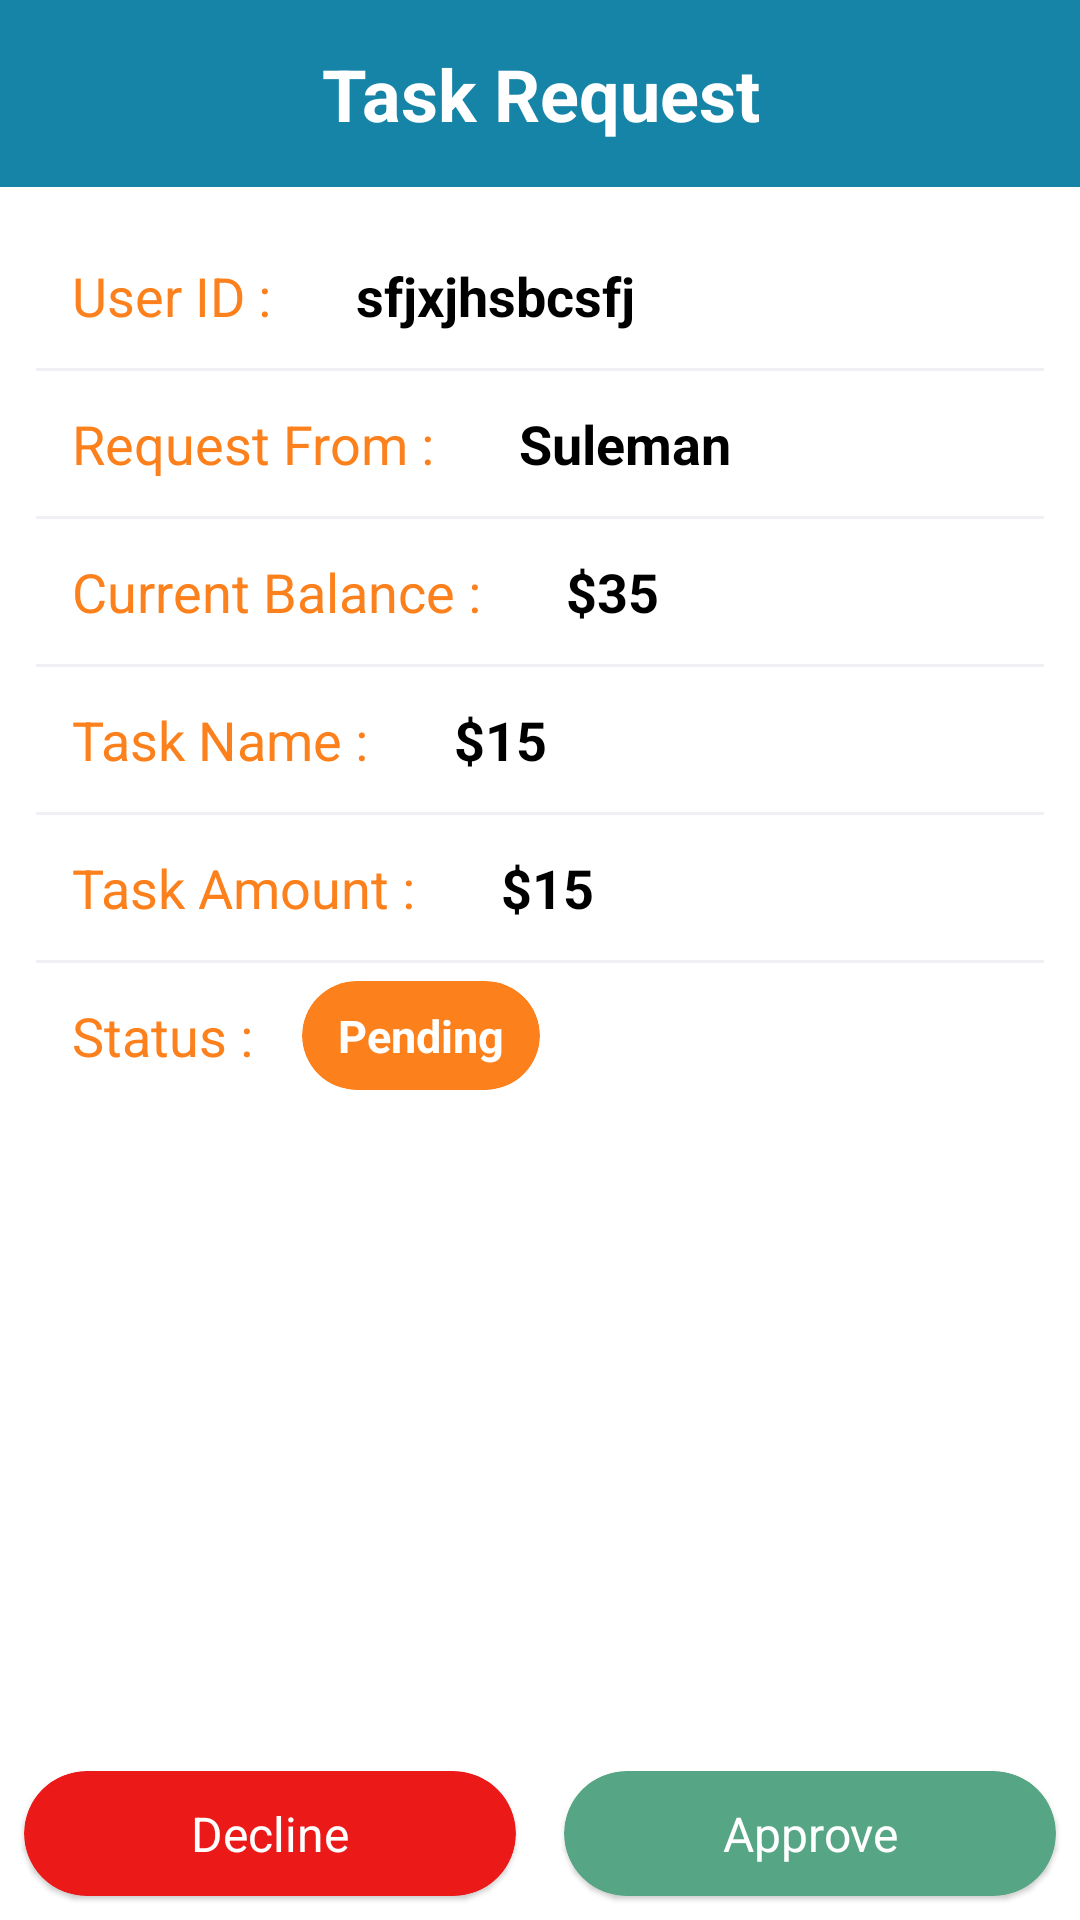

Write the Android layout XML for this screen, with the resource values it uses.
<!-- AndroidManifest.xml: application theme Theme.SRA_Admin -->
<!-- res/layout/activity_task.xml -->
<?xml version="1.0" encoding="utf-8"?>
<ScrollView xmlns:android="http://schemas.android.com/apk/res/android"
    xmlns:app="http://schemas.android.com/apk/res-auto"
    xmlns:tools="http://schemas.android.com/tools"
    android:layout_width="match_parent"
    android:layout_height="match_parent"
    android:fillViewport="true"
    tools:context=".TaskActivity">

    <RelativeLayout
        android:layout_width="match_parent"
        android:layout_height="match_parent">

        <TextView
            android:id="@+id/header_title"
            android:layout_width="match_parent"
            android:layout_height="wrap_content"
            android:text="Task Request"
            android:textColor="@color/white"
            android:textSize="24sp"
            android:padding="15sp"
            android:gravity="center"
            android:background="@color/primary_color"
            android:textStyle="bold" />

        <LinearLayout
            android:id="@+id/layout"
            android:layout_width="match_parent"
            android:layout_height="match_parent"
            android:orientation="vertical"
            android:padding="12dp"
            android:layout_below="@id/header_title">

            <LinearLayout
                android:layout_width="wrap_content"
                android:layout_height="wrap_content"
                android:orientation="horizontal">

                <TextView
                    android:layout_width="match_parent"
                    android:layout_height="wrap_content"
                    android:textColor="@color/secondary_color"
                    android:padding="12dp"
                    android:textSize="18sp"
                    android:text="User ID : " />

                <TextView
                    android:id="@+id/userID"
                    android:layout_width="match_parent"
                    android:layout_height="wrap_content"
                    android:padding="12dp"
                    android:textSize="18sp"
                    android:textIsSelectable="true"
                    android:textColor="@color/black"
                    android:textStyle="bold"
                    android:text="sfjxjhsbcsfj" />

            </LinearLayout>

            <View
                android:layout_width="match_parent"
                android:layout_height="1dp"
                android:background="@color/border_color" />

            <LinearLayout
                android:layout_width="wrap_content"
                android:layout_height="wrap_content"
                android:orientation="horizontal">

                <TextView
                    android:layout_width="match_parent"
                    android:layout_height="wrap_content"
                    android:textColor="@color/secondary_color"
                    android:padding="12dp"
                    android:textSize="18sp"
                    android:text="Request From : " />

                <TextView
                    android:id="@+id/username"
                    android:layout_width="match_parent"
                    android:layout_height="wrap_content"
                    android:padding="12dp"
                    android:textSize="18sp"
                    android:textColor="@color/black"
                    android:textStyle="bold"
                    android:text="Suleman" />

            </LinearLayout>

            <View
                android:layout_width="match_parent"
                android:layout_height="1dp"
                android:background="@color/border_color" />

            <LinearLayout
                android:layout_width="wrap_content"
                android:layout_height="wrap_content"
                android:orientation="horizontal">

                <TextView
                    android:layout_width="match_parent"
                    android:layout_height="wrap_content"
                    android:textColor="@color/secondary_color"
                    android:padding="12dp"
                    android:textSize="18sp"
                    android:text="Current Balance : " />

                <TextView
                    android:id="@+id/userAmount"
                    android:layout_width="match_parent"
                    android:layout_height="wrap_content"
                    android:padding="12dp"
                    android:textSize="18sp"
                    android:textColor="@color/black"
                    android:textStyle="bold"
                    android:text="$35" />

            </LinearLayout>

            <View
                android:layout_width="match_parent"
                android:layout_height="1dp"
                android:background="@color/border_color" />

            <LinearLayout
                android:layout_width="wrap_content"
                android:layout_height="wrap_content"
                android:orientation="horizontal">

                <TextView
                    android:layout_width="match_parent"
                    android:layout_height="wrap_content"
                    android:textColor="@color/secondary_color"
                    android:padding="12dp"
                    android:textSize="18sp"
                    android:text="Task Name : " />

                <TextView
                    android:id="@+id/taskName"
                    android:layout_width="match_parent"
                    android:layout_height="wrap_content"
                    android:padding="12dp"
                    android:textSize="18sp"
                    android:textColor="@color/black"
                    android:textStyle="bold"
                    android:text="$15" />

            </LinearLayout>

            <View
                android:layout_width="match_parent"
                android:layout_height="1dp"
                android:background="@color/border_color" />

            <LinearLayout
                android:layout_width="wrap_content"
                android:layout_height="wrap_content"
                android:orientation="horizontal">

                <TextView
                    android:layout_width="match_parent"
                    android:layout_height="wrap_content"
                    android:textColor="@color/secondary_color"
                    android:padding="12dp"
                    android:textSize="18sp"
                    android:text="Task Amount : " />

                <TextView
                    android:id="@+id/requestedAmount"
                    android:layout_width="match_parent"
                    android:layout_height="wrap_content"
                    android:padding="12dp"
                    android:textSize="18sp"
                    android:textColor="@color/black"
                    android:textStyle="bold"
                    android:text="$15" />

            </LinearLayout>

            <View
                android:layout_width="match_parent"
                android:layout_height="1dp"
                android:background="@color/border_color" />

            <LinearLayout
                android:layout_width="wrap_content"
                android:layout_height="wrap_content"
                android:orientation="horizontal">

                <TextView
                    android:layout_width="match_parent"
                    android:layout_height="wrap_content"
                    android:textColor="@color/secondary_color"
                    android:padding="12dp"
                    android:textSize="18sp"
                    android:text="Status : " />

                <androidx.cardview.widget.CardView
                    android:id="@+id/statusCard"
                    android:layout_width="wrap_content"
                    android:layout_height="wrap_content"
                    app:cardElevation="0dp"
                    app:cardCornerRadius="26dp"
                    android:layout_gravity="center"
                    app:cardBackgroundColor="@color/secondary_color">

                    <TextView
                        android:id="@+id/status"
                        android:layout_width="match_parent"
                        android:layout_height="match_parent"
                        android:paddingTop="8dp"
                        android:paddingBottom="8dp"
                        android:paddingLeft="12dp"
                        android:paddingRight="12dp"
                        android:textColor="@color/white"
                        android:textSize="15sp"
                        android:textStyle="bold"
                        android:text="Pending" />

                </androidx.cardview.widget.CardView>

            </LinearLayout>

        </LinearLayout>

        <LinearLayout
            android:id="@+id/buttonLayout"
            android:layout_width="match_parent"
            android:layout_height="wrap_content"
            android:orientation="horizontal"
            android:layout_alignParentBottom="true">

            <com.google.android.material.card.MaterialCardView
                android:id="@+id/declined"
                android:layout_width="match_parent"
                android:layout_height="wrap_content"
                app:cardBackgroundColor="@color/red"
                app:cardCornerRadius="26dp"
                android:layout_weight="1"
                android:layout_margin="8dp">

                <TextView
                    android:layout_width="match_parent"
                    android:layout_height="match_parent"
                    android:text="Decline"
                    android:gravity="center"
                    android:textSize="16sp"
                    android:padding="10dp"
                    android:textColor="@color/white" />

            </com.google.android.material.card.MaterialCardView>

            <com.google.android.material.card.MaterialCardView
                android:id="@+id/approved"
                android:layout_width="match_parent"
                android:layout_height="wrap_content"
                app:cardBackgroundColor="@color/about_us_bg"
                app:cardCornerRadius="26dp"
                android:layout_weight="1"
                android:layout_margin="8dp">

                <TextView
                    android:layout_width="match_parent"
                    android:layout_height="match_parent"
                    android:text="Approve"
                    android:gravity="center"
                    android:textSize="16sp"
                    android:padding="10dp"
                    android:textColor="@color/white" />

            </com.google.android.material.card.MaterialCardView>

        </LinearLayout>

    </RelativeLayout>

</ScrollView>
<!-- resources referenced by this layout -->
<resources>
  <color name="about_us_bg">#56a585</color>
  <color name="black">#FF000000</color>
  <color name="border_color">#eef0f5</color>
  <color name="primary_color">#1684A7</color>
  <color name="red">#EC1919</color>
  <color name="secondary_color">#fc801c</color>
  <color name="white">#FFFFFFFF</color>
  <style name="Theme.SRA_Admin" parent="Theme.MaterialComponents.Light.NoActionBar">
          
          <item name="colorPrimary">@color/primary_color</item>
          <item name="colorPrimaryVariant">@color/primary_color</item>
          <item name="colorOnPrimary">@color/white</item>
          
          <item name="colorSecondary">@color/secondary_color</item>
          <item name="colorSecondaryVariant">@color/secondary_color</item>
          <item name="colorOnSecondary">@color/black</item>
          
          <item name="android:statusBarColor">?attr/colorPrimaryVariant</item>
          
      </style>
</resources>
